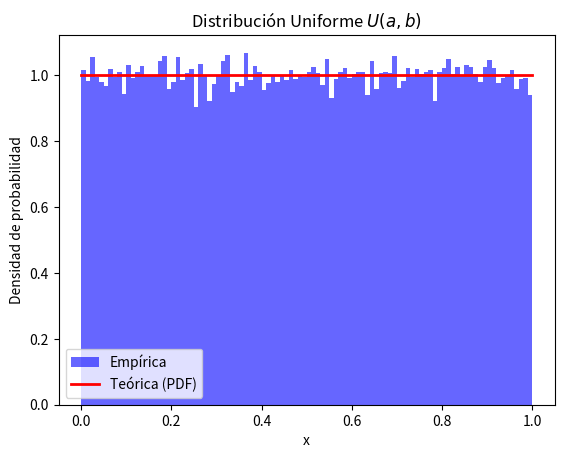
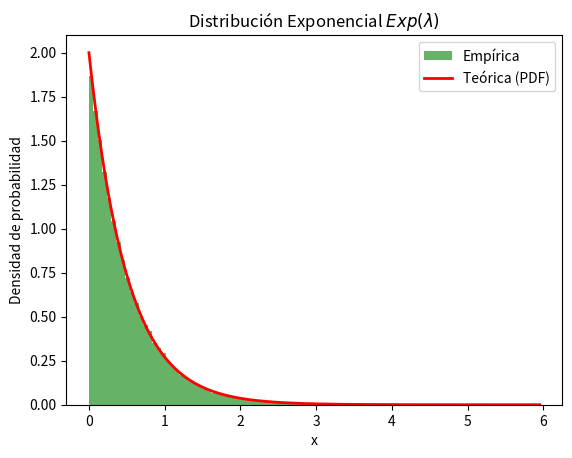
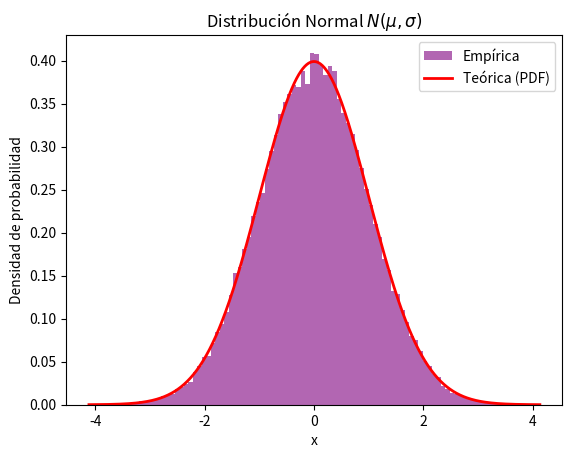

These charts were generated, in order, by the following Python code:
import numpy as np
import matplotlib.pyplot as plt

np.random.seed(1213)  # Semilla aleatoria
N = 100_000          # Tamaño de la muestra
bins = 100          # Cantidad de bines

# Parámetros por distribución
a, b = 0, 1         # Uniforme
lam = 2             # Exponencial (lambda)
mu, sigma = 0, 1    # Gaussiana (media y desviación estándar)

# ==========================================
# 1. DISTRIBUCIÓN UNIFORME
# ==========================================

data_uni = np.random.uniform(a, b, size=N)

plt.hist(data_uni, bins=bins, density=True, alpha=0.6, color='blue', label='Empírica')

x_uni = np.linspace(a, b, 1000)
pdf_uni = np.ones(1000) / (b - a)
plt.plot(x_uni, pdf_uni, 'r-', lw=2, label='Teórica (PDF)')

plt.title('Distribución Uniforme $U(a, b)$')
plt.xlabel('x')
plt.ylabel('Densidad de probabilidad')
plt.legend()
plt.show()

# ==========================================
# 2. DISTRIBUCIÓN EXPONENCIAL
# ==========================================

# El parmetro es scale, no lambda. Entonces scale = 1/lambda
data_exp = np.random.exponential(scale=1.0/lam, size=N)

plt.hist(data_exp, bins=bins, density=True, alpha=0.6, color='green', label='Empírica')

x_exp = np.linspace(0, max(data_exp), 1000)
pdf_exp = lam * np.exp(-lam * x_exp)
plt.plot(x_exp, pdf_exp, 'r-', lw=2, label='Teórica (PDF)')


plt.title('Distribución Exponencial $Exp(\\lambda)$')
plt.xlabel('x')
plt.ylabel('Densidad de probabilidad')
plt.legend()
plt.show()  

# ==========================================
# 3. DISTRIBUCIÓN GAUSSIANA (NORMAL)
# ==========================================

data_gauss = np.random.normal(loc=mu, scale=sigma, size=N)

plt.hist(data_gauss, bins=bins, density=True, alpha=0.6, color='purple', label='Empírica')
x_gauss = np.linspace(min(data_gauss), max(data_gauss), 1000)

pdf_gauss = (1.0 / (sigma * np.sqrt(2 * np.pi))) * np.exp(-0.5 * ((x_gauss - mu) / sigma)**2)
plt.plot(x_gauss, pdf_gauss, 'r-', lw=2, label='Teórica (PDF)')


plt.title('Distribución Normal $N(\\mu, \\sigma)$')
plt.xlabel('x')
plt.ylabel('Densidad de probabilidad')
plt.legend()
plt.show()
